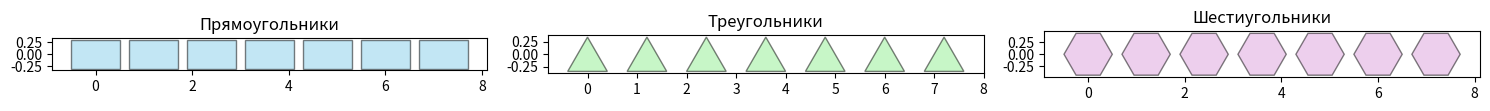
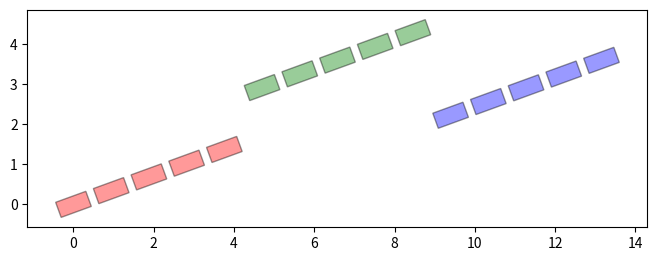
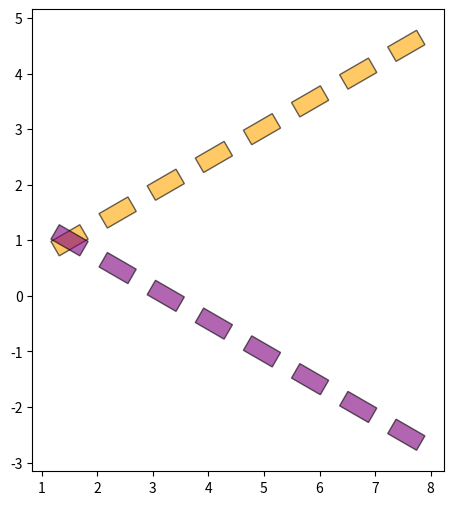
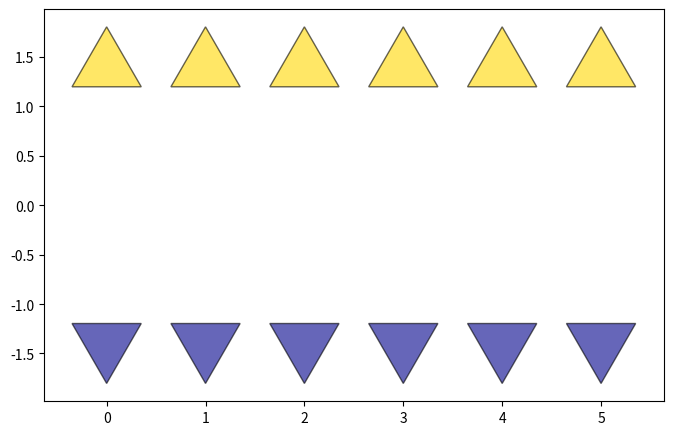
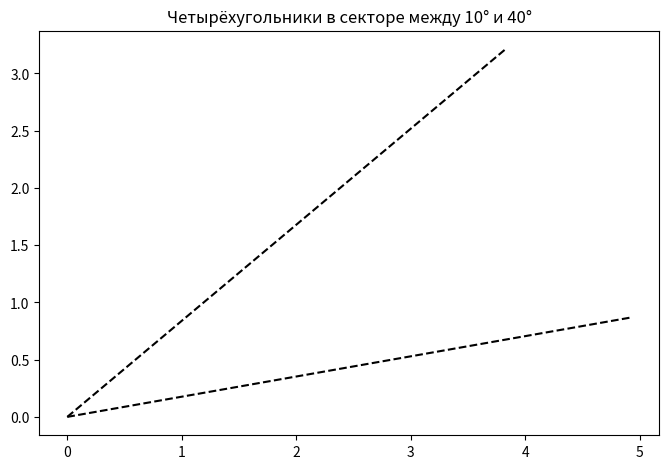
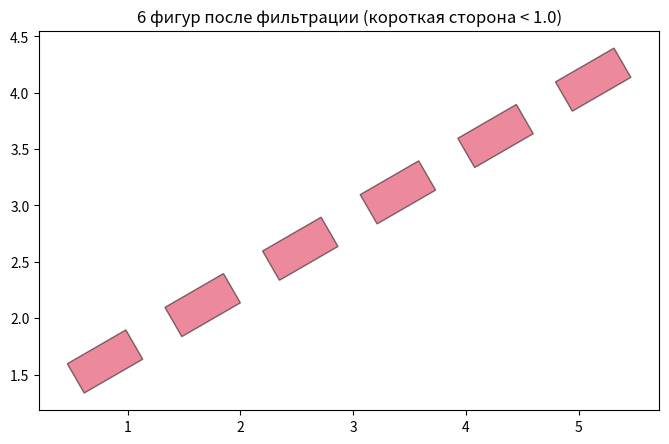
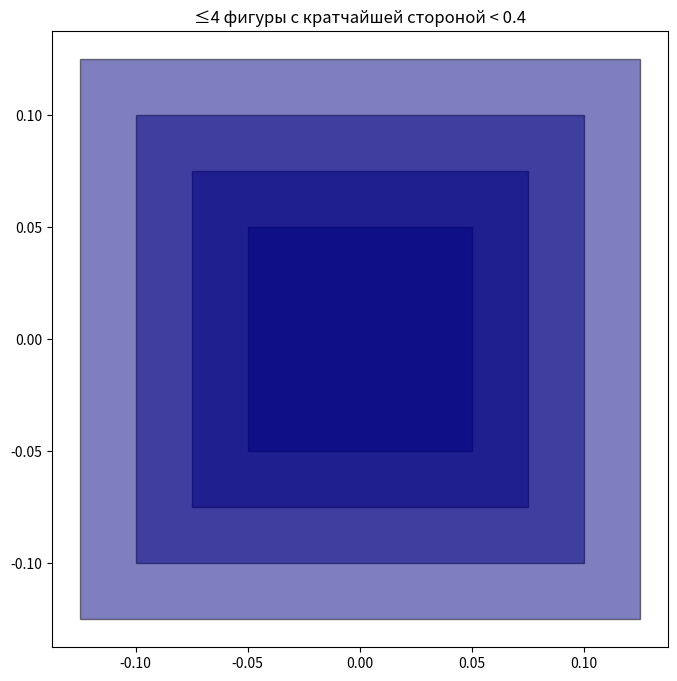
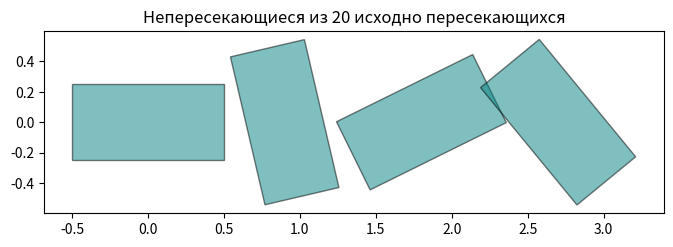
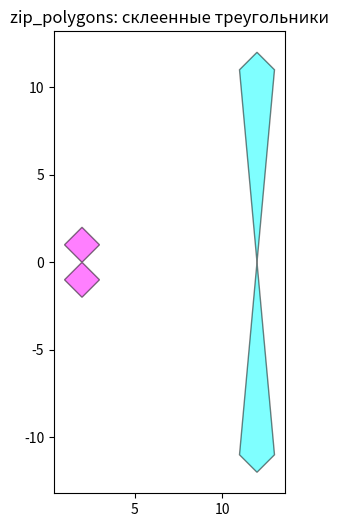

Source code (Python) for these figures, in order:
import itertools
import functools
import math
import matplotlib.pyplot as plt
import matplotlib.patches as patches
from matplotlib.path import Path

# ----------------------------------------------------------------------
# Вспомогательные геометрические функции
# ----------------------------------------------------------------------
def polygon_area(poly):
    """Площадь полигона (формула Гаусса)"""
    area = 0.0
    n = len(poly)
    for i in range(n):
        x1, y1 = poly[i]
        x2, y2 = poly[(i+1) % n]
        area += x1 * y2 - x2 * y1
    return abs(area) / 2.0

def polygon_perimeter(poly):
    """Периметр полигона"""
    perim = 0.0
    n = len(poly)
    for i in range(n):
        x1, y1 = poly[i]
        x2, y2 = poly[(i+1) % n]
        perim += math.hypot(x2 - x1, y2 - y1)
    return perim

def polygon_sides(poly):
    """Генератор длин сторон полигона"""
    n = len(poly)
    for i in range(n):
        x1, y1 = poly[i]
        x2, y2 = poly[(i+1) % n]
        yield math.hypot(x2 - x1, y2 - y1)

def polygon_angles(poly):
    """Возвращает координаты вершин (углов) полигона"""
    return poly

def point_in_polygon(point, poly):
    """Проверка принадлежности точки полигону (используем matplotlib.path.Path)"""
    path = Path(poly)
    return path.contains_points([point])[0]

def is_convex(poly):
    """Проверка выпуклости полигона. Выпуклый, если все повороты одного знака."""
    n = len(poly)
    if n < 3:
        return False
    sign = None
    for i in range(n):
        x0, y0 = poly[i]
        x1, y1 = poly[(i+1) % n]
        x2, y2 = poly[(i+2) % n]
        cross = (x1 - x0) * (y2 - y1) - (y1 - y0) * (x2 - x1)
        if cross != 0:
            if sign is None:
                sign = cross > 0
            elif (cross > 0) != sign:
                return False
    return True

def distance(p1, p2=(0,0)):
    return math.hypot(p1[0]-p2[0], p1[1]-p2[1])

# ----------------------------------------------------------------------
# 1. Визуализация (ИСПРАВЛЕННАЯ)
# ----------------------------------------------------------------------
def plot_polygons(polygons, n, ax=None, color='blue', alpha=0.5, title='', equal_aspect=True):
    """Отображает n полигонов из итератора на объекте Axes ax."""
    if ax is None:
        ax = plt.gca()
    
    for i, poly in enumerate(itertools.islice(polygons, n)):
        # Если color - список, берём цвет по индексу, иначе используем один цвет
        if isinstance(color, list):
            current_color = color[i % len(color)]
        else:
            current_color = color
        
        patch = patches.Polygon(poly, closed=True, facecolor=current_color, 
                                alpha=alpha, edgecolor='black')
        ax.add_patch(patch)
    
    if equal_aspect:
        ax.set_aspect('equal')
    ax.set_title(title)
    ax.autoscale_view()

# ----------------------------------------------------------------------
# 2. Генераторы бесконечных последовательностей
# ----------------------------------------------------------------------
def gen_rectangle(w=1.0, h=0.6, step_x=1.2):
    """Бесконечная последовательность прямоугольников шириной w, высотой h,
       размещённых с шагом step_x вдоль оси X (центры на y=0)."""
    cnt = itertools.count()
    for i in cnt:
        cx = i * step_x
        yield (
            (cx - w/2, -h/2),
            (cx + w/2, -h/2),
            (cx + w/2,  h/2),
            (cx - w/2,  h/2)
        )

def gen_triangle(side=0.8, step_x=1.2):
    """Бесконечная последовательность равносторонних треугольников (вершина вверх).
       Центры на y=0, шаг step_x."""
    height = side * math.sqrt(3) / 2
    cnt = itertools.count()
    for i in cnt:
        cx = i * step_x
        yield (
            (cx, height/2),                 # верхняя вершина
            (cx - side/2, -height/2),       # левая нижняя
            (cx + side/2, -height/2)        # правая нижняя
        )

def gen_hexagon(radius=0.5, step_x=1.2):
    """Бесконечная последовательность правильных шестиугольников,
       вписанных в окружность радиуса radius, центры на y=0."""
    cnt = itertools.count()
    for i in cnt:
        cx = i * step_x
        angles = [2 * math.pi * k / 6 for k in range(6)]
        vertices = [(cx + radius * math.cos(a), radius * math.sin(a)) for a in angles]
        yield tuple(vertices)

# ----------------------------------------------------------------------
# 3. Трансформации (фабрики функций)
# ----------------------------------------------------------------------
def tr_translate(dx, dy):
    """Параллельный перенос на (dx, dy)."""
    return lambda poly: tuple((x+dx, y+dy) for x, y in poly)

def tr_rotate(angle):
    """Поворот на угол angle (в радианах) относительно начала координат."""
    cos_a, sin_a = math.cos(angle), math.sin(angle)
    return lambda poly: tuple(
        (x * cos_a - y * sin_a, x * sin_a + y * cos_a) for x, y in poly
    )

def tr_symmetry(axis='x'):
    """Отражение относительно оси 'x' или 'y'."""
    if axis == 'x':
        return lambda poly: tuple((x, -y) for x, y in poly)
    elif axis == 'y':
        return lambda poly: tuple((-x, y) for x, y in poly)
    else:
        raise ValueError("axis must be 'x' or 'y'")

def tr_homothety(scale, center=(0,0)):
    """Гомотетия с коэффициентом scale относительно точки center."""
    cx, cy = center
    return lambda poly: tuple(
        (cx + (x - cx) * scale, cy + (y - cy) * scale) for x, y in poly
    )

# ----------------------------------------------------------------------
# 5. Фильтры (предикаты)
# ----------------------------------------------------------------------
def flt_convex_polygon(poly):
    return is_convex(poly)

def flt_angle_point(point):
    """Возвращает предикат: есть ли вершина, точно совпадающая с point."""
    px, py = point
    return lambda poly: any(x == px and y == py for x, y in poly)

def flt_square(max_area):
    """Возвращает предикат: площадь полигона < max_area."""
    return lambda poly: polygon_area(poly) < max_area

def flt_short_side(max_len):
    """Возвращает предикат: длина кратчайшей стороны < max_len."""
    return lambda poly: min(polygon_sides(poly)) < max_len

def flt_point_inside(point):
    """Возвращает предикат: point лежит внутри полигона (только для выпуклых корректно)."""
    return lambda poly: point_in_polygon(point, poly)

def flt_polygon_angles_inside(target_poly):
    """Возвращает предикат: хотя бы одна вершина target_poly лежит внутри проверяемого полигона."""
    def predicate(poly):
        return any(point_in_polygon(p, poly) for p in target_poly)
    return predicate

def polylines_intersect(poly1, poly2):
    """Проверяет, пересекаются ли два полигона (или один внутри другого).
       Используем matplotlib.path.Path.intersects_path."""
    path1 = Path(poly1)
    path2 = Path(poly2)
    return path1.intersects_path(path2, filled=True)

# ----------------------------------------------------------------------
# 7. Декораторы (применяются к функциям-генераторам последовательностей полигонов)
# ----------------------------------------------------------------------
def make_filter_decorator(predicate):
    """Создаёт декоратор, который фильтрует выход генератора."""
    def decorator(func):
        @functools.wraps(func)
        def wrapper(*args, **kwargs):
            return filter(predicate, func(*args, **kwargs))
        return wrapper
    return decorator

def make_transform_decorator(transform):
    """Создаёт декоратор, который применяет transform ко всем полигонам."""
    def decorator(func):
        @functools.wraps(func)
        def wrapper(*args, **kwargs):
            return map(transform, func(*args, **kwargs))
        return wrapper
    return decorator

# Декораторы на основе фильтров
flt_convex_decorator = make_filter_decorator(flt_convex_polygon)
flt_short_side_decorator = lambda max_len: make_filter_decorator(flt_short_side(max_len))
flt_square_decorator = lambda max_area: make_filter_decorator(flt_square(max_area))
flt_point_inside_decorator = lambda point: make_filter_decorator(flt_point_inside(point))

# Декораторы трансформаций
tr_translate_decorator = lambda dx, dy: make_transform_decorator(tr_translate(dx, dy))
tr_rotate_decorator = lambda angle: make_transform_decorator(tr_rotate(angle))
tr_symmetry_decorator = lambda axis: make_transform_decorator(tr_symmetry(axis))
tr_homothety_decorator = lambda scale, center=(0,0): make_transform_decorator(tr_homothety(scale, center))

# ----------------------------------------------------------------------
# 9. Агрегирующие функции для reduce
# ----------------------------------------------------------------------
def agr_origin_nearest(poly_seq):
    """Возвращает ближайшую к началу координат вершину среди всех полигонов последовательности."""
    all_vertices = itertools.chain.from_iterable(poly_seq)
    return functools.reduce(lambda best, v: v if distance(v) < distance(best) else best, all_vertices)

def agr_max_side(poly_seq):
    """Возвращает длину самой длинной стороны среди всех полигонов."""
    all_sides = itertools.chain.from_iterable(polygon_sides(p) for p in poly_seq)
    return functools.reduce(lambda a, b: a if a > b else b, all_sides, 0.0)

def agr_min_area(poly_seq):
    """Возвращает минимальную площадь полигона в последовательности."""
    areas = map(polygon_area, poly_seq)
    return functools.reduce(lambda a, b: a if a < b else b, areas)

def agr_perimeter(poly_seq):
    """Суммарный периметр всех полигонов."""
    return functools.reduce(lambda s, p: s + polygon_perimeter(p), poly_seq, 0.0)

def agr_area(poly_seq):
    """Суммарная площадь всех полигонов."""
    return functools.reduce(lambda s, p: s + polygon_area(p), poly_seq, 0.0)

# ----------------------------------------------------------------------
# 8. zip_polygons
# ----------------------------------------------------------------------
def zip_polygons(*iterators):
    """Склеивает полигоны из нескольких итераторов в один полигон = конкатенация вершин."""
    return map(lambda polys: functools.reduce(lambda a, b: a + b, polys), zip(*iterators))

# ======================================================================
# ДЕМОНСТРАЦИЯ
# ======================================================================
def demo():
    # ---------- Пункт 2: Генерация и визуализация семи фигур трёх типов ----------
    print("Демонстрация п.2: 7 фигур каждого типа")
    fig, axes = plt.subplots(1, 3, figsize=(15, 5))
    plot_polygons(gen_rectangle(), 7, ax=axes[0], color='skyblue', title='Прямоугольники')
    plot_polygons(gen_triangle(), 7, ax=axes[1], color='lightgreen', title='Треугольники')
    plot_polygons(gen_hexagon(), 7, ax=axes[2], color='plum', title='Шестиугольники')
    plt.tight_layout()
    plt.show()

    # ---------- Пункт 4: Визуализация трансформаций ----------
    print("Демонстрация п.4: Трансформации")
    # -- 4а. Три параллельные «ленты» под острым углом
    angle = math.radians(20)
    base_rectangles = gen_rectangle(w=0.8, h=0.4, step_x=1.0)
    rot = tr_rotate(angle)
    shift1 = tr_translate(0, 0)
    shift2 = tr_translate(0, 1.2)
    shift3 = tr_translate(0, -1.2)
    
    lenta1 = map(lambda p: shift1(rot(p)), base_rectangles)
    lenta2 = map(lambda p: shift2(rot(p)), base_rectangles)
    lenta3 = map(lambda p: shift3(rot(p)), base_rectangles)

    fig, ax = plt.subplots(figsize=(8, 6))
    plot_polygons(lenta1, 5, ax=ax, color='red', alpha=0.4, title='Три параллельные ленты')
    plot_polygons(lenta2, 5, ax=ax, color='green', alpha=0.4)
    plot_polygons(lenta3, 5, ax=ax, color='blue', alpha=0.4)
    plt.show()

    # -- 4б. Две пересекающиеся ленты
    base_rects = itertools.islice(gen_rectangle(w=0.6, h=0.3, step_x=1.0), 8)
    ang1 = math.radians(30)
    ang2 = math.radians(-30)
    rot_pos = tr_rotate(ang1)
    rot_neg = tr_rotate(ang2)
    trans = tr_translate(1.5, 1.0)
    
    lenta_a = map(lambda p: trans(rot_pos(p)), base_rects)
    base_rects2 = itertools.islice(gen_rectangle(w=0.6, h=0.3, step_x=1.0), 8)
    lenta_b = map(lambda p: trans(rot_neg(p)), base_rects2)

    fig, ax = plt.subplots(figsize=(8, 6))
    plot_polygons(lenta_a, 8, ax=ax, color='orange', alpha=0.6, title='Две пересекающиеся ленты')
    plot_polygons(lenta_b, 8, ax=ax, color='purple', alpha=0.6)
    plt.show()

    # -- 4в. Две параллельные ленты треугольников, симметричных
    base_tri = gen_triangle(side=0.7, step_x=1.0)
    sym = tr_symmetry('x')
    trans_tri = tr_translate(0, 1.5)
    trans_down = tr_translate(0, -1.5)
    
    lenta_tri1 = map(trans_tri, base_tri)
    base_tri2 = gen_triangle(side=0.7, step_x=1.0)
    lenta_tri2_down = map(lambda p: trans_down(sym(p)), base_tri2)

    fig, ax = plt.subplots(figsize=(8, 6))
    plot_polygons(lenta_tri1, 6, ax=ax, color='gold', alpha=0.6, title='Две параллельные ленты треугольников, симметричных')
    plot_polygons(lenta_tri2_down, 6, ax=ax, color='darkblue', alpha=0.6)
    plt.show()

    # -- 4г. Четырёхугольники в разном масштабе
    min_angle = math.radians(10)
    max_angle = math.radians(40)
    squares = gen_rectangle(w=1.0, h=1.0, step_x=0.0)
    base_square = next(squares)
    
    scales = [0.2 * i for i in range(1, 30)]
    scaled = map(lambda s: tr_homothety(s, (0,0))(base_square), scales)
    
    def in_sector(poly):
        for x, y in poly:
            if x == 0 and y == 0:
                continue
            ang = math.atan2(y, x) % (2*math.pi)
            if not (min_angle <= ang <= max_angle):
                return False
        return True
    
    scaled_in_sector = filter(in_sector, scaled)
    
    fig, ax = plt.subplots(figsize=(8, 8))
    plot_polygons(scaled_in_sector, 10, ax=ax, color='teal', alpha=0.7,
                  title='Четырёхугольники в секторе между 10° и 40°')
    r = 5
    ax.plot([0, r*math.cos(min_angle)], [0, r*math.sin(min_angle)], 'k--')
    ax.plot([0, r*math.cos(max_angle)], [0, r*math.sin(max_angle)], 'k--')
    plt.show()

    # ---------- Пункт 6: Применение фильтров ----------
    print("Демонстрация п.6")
    
    @flt_short_side_decorator(1.0)
    @tr_rotate_decorator(math.radians(30))
    @tr_translate_decorator(1.5, 1.0)
    def decorated_rects():
        return gen_rectangle(w=0.6, h=0.3, step_x=1.0)
    
    filtered_6 = itertools.islice(decorated_rects(), 6)
    fig, ax = plt.subplots(figsize=(8, 6))
    plot_polygons(filtered_6, 6, ax=ax, color='crimson', title='6 фигур после фильтрации (короткая сторона < 1.0)')
    plt.show()

    # 6.2 из ≥ 15 фигур разного масштаба отобрать ≤ 4 с кратчайшей стороной меньше заданного значения
    # Используем меньшие масштабы, чтобы были фигуры с маленькими сторонами
    all_scaled = map(lambda s: tr_homothety(s, (0,0))(base_square), 
                     [0.1 + 0.05*i for i in range(20)])  # масштабы от 0.1 до 1.05
    short_side_limit = 0.4
    filtered_small_side = filter(flt_short_side(short_side_limit), all_scaled)
    limited = list(itertools.islice(filtered_small_side, 4))

    print(f"Найдено фигур с короткой стороной < {short_side_limit}: {len(limited)}")
    if len(limited) > 0:
        fig, ax = plt.subplots(figsize=(8, 8))
        plot_polygons(iter(limited), len(limited), ax=ax, color='navy', 
                      title=f'≤4 фигуры с кратчайшей стороной < {short_side_limit}')
        plt.show()
    else:
        print("Не найдено фигур, удовлетворяющих условию")

    # 6.3 из ≥ 15 пересекающихся фигур отфильтровать непересекающиеся
    base = gen_rectangle(w=1.0, h=0.5, step_x=0.0)
    many = []
    for i, sq in enumerate(itertools.islice(base, 20)):
        angle = i * 0.3
        sq_rot = tr_rotate(angle)(sq)
        trans = tr_translate(i * 0.15, 0)(sq_rot)
        many.append(trans)
    
    def flt_non_intersecting(seq):
        kept = []
        for poly in seq:
            if not any(polylines_intersect(poly, other) for other in kept):
                kept.append(poly)
                yield poly
    
    filtered_non_intersect = flt_non_intersecting(many)
    non_intersect_list = list(filtered_non_intersect)
    print(f"После удаления пересечений осталось {len(non_intersect_list)} фигур")
    
    fig, ax = plt.subplots(figsize=(8, 6))
    plot_polygons(iter(non_intersect_list), len(non_intersect_list), ax=ax, color='teal',
                  title='Непересекающиеся из 20 исходно пересекающихся')
    plt.show()

    # ---------- Пункт 8: Агрегации ----------
    print("Демонстрация п.9: агрегирующие функции")
    test_polys = list(itertools.islice(gen_rectangle(w=1.0, h=0.5, step_x=1.5), 5))
    p1, p2, p3, p4, p5 = itertools.tee(test_polys, 5)

    nearest = agr_origin_nearest(p1)
    max_side = agr_max_side(p2)
    min_area = agr_min_area(p3)
    sum_perim = agr_perimeter(p4)
    sum_area = agr_area(p5)
    
    print(f"Ближайшая к (0,0) вершина: {nearest}")
    print(f"Максимальная длина стороны: {max_side:.3f}")
    print(f"Минимальная площадь: {min_area:.3f}")
    print(f"Суммарный периметр: {sum_perim:.3f}")
    print(f"Суммарная площадь: {sum_area:.3f}")

    # ---------- Пункт 9: zip_polygons ----------
    print("Демонстрация zip_polygons")
    it1 = [((1, 1), (2, 2), (3, 1)), ((11, 11), (12, 12), (13, 11))]
    it2 = [((1, -1), (2, -2), (3, -1)), ((11, -11), (12, -12), (13, -11))]
    zipped = list(zip_polygons(it1, it2))
    print("Результат zip_polygons:")
    for poly in zipped:
        print(poly)
    
    fig, ax = plt.subplots(figsize=(6, 6))
    # Исправляем: передаём список цветов для разных полигонов
    plot_polygons(iter(zipped), len(zipped), ax=ax, color=['magenta', 'cyan'],
                  title='zip_polygons: склеенные треугольники', equal_aspect=True)
    plt.show()

if __name__ == "__main__":
    demo()
